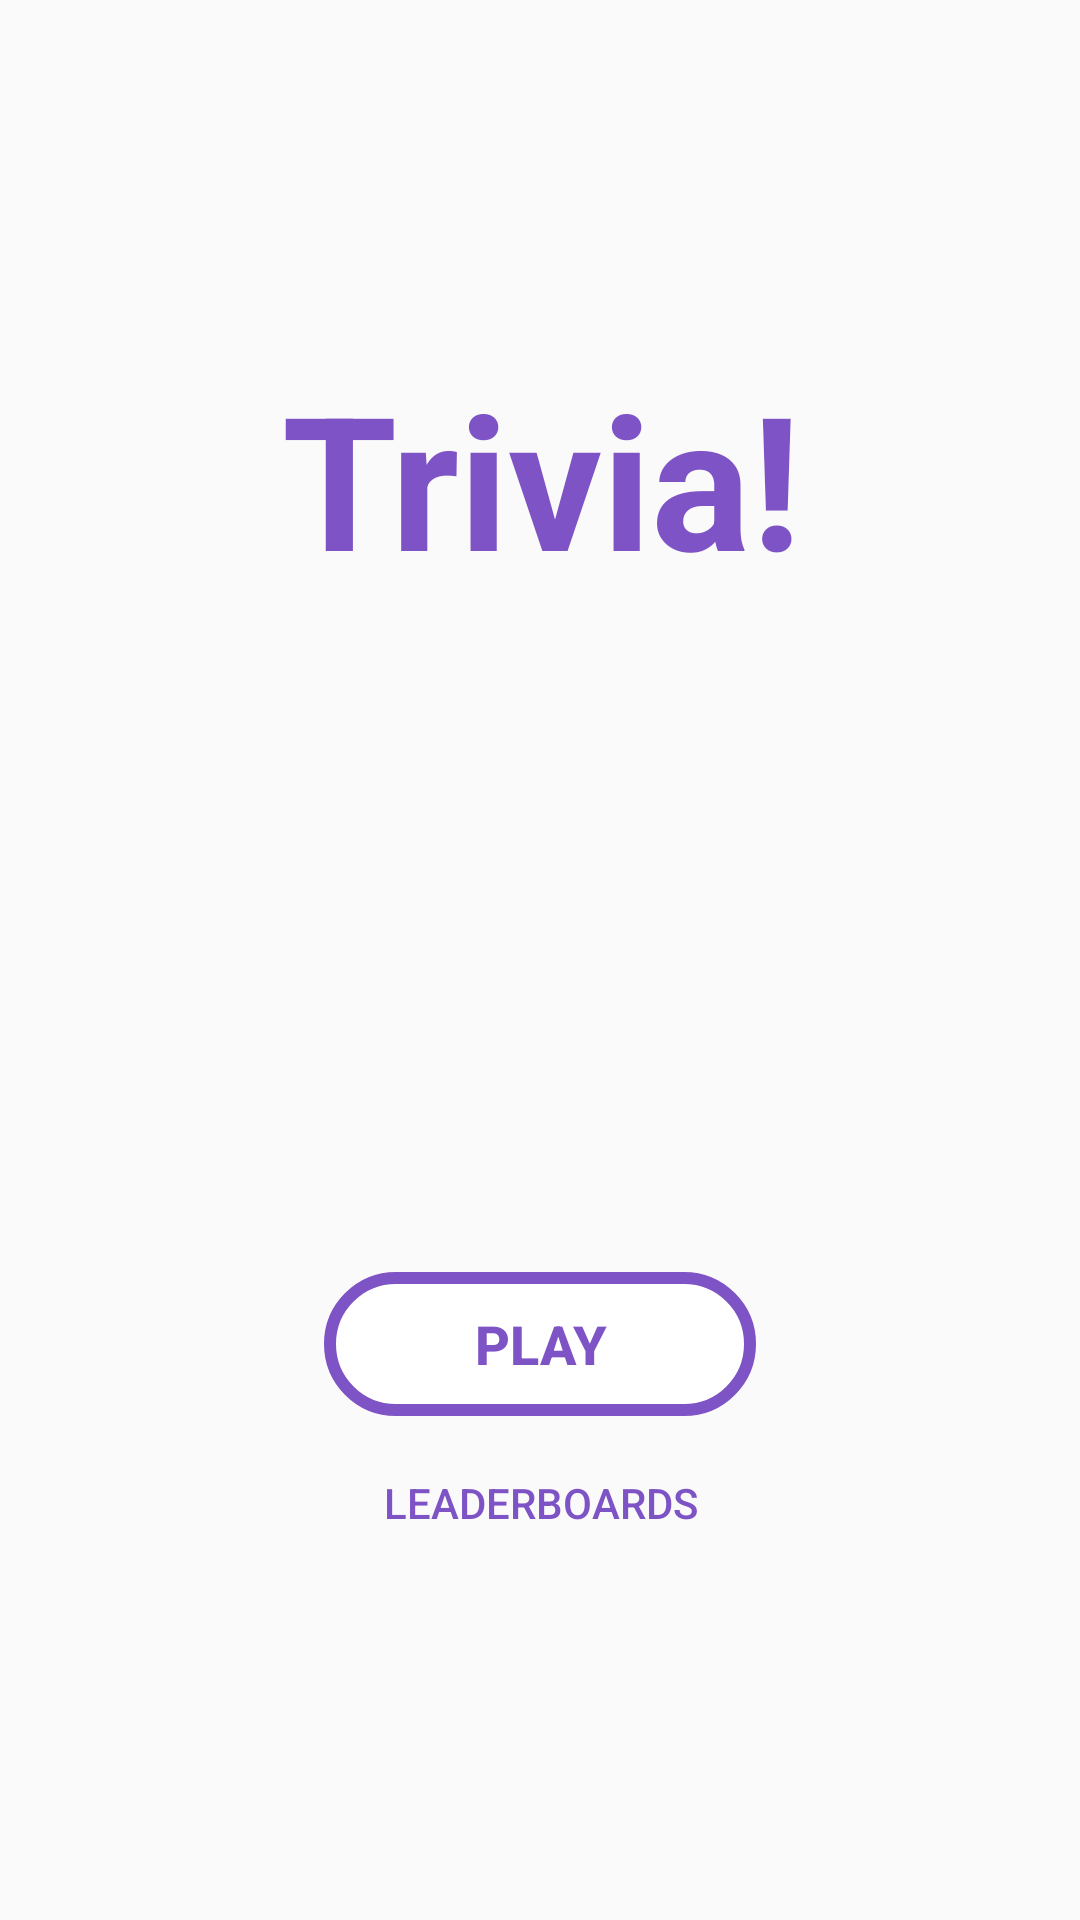

Here is an Android app screen rendered from its layout file. Give the layout XML and the strings, colors and styles it references.
<!-- AndroidManifest.xml: application theme AppTheme -->
<!-- res/layout/fragment_title_screen.xml -->
<?xml version="1.0" encoding="utf-8"?>


<androidx.constraintlayout.widget.ConstraintLayout xmlns:android="http://schemas.android.com/apk/res/android"
    xmlns:app="http://schemas.android.com/apk/res-auto"
    xmlns:tools="http://schemas.android.com/tools"
    android:id="@+id/title_constraint"
    android:layout_width="match_parent"
    android:layout_height="match_parent"
    tools:context="com.example.android.navigationsample.TitleScreen"
    tools:layout_editor_absoluteY="81dp">

    

    <TextView
        android:id="@+id/game_title"
        android:gravity="center_horizontal"
        android:layout_width="368dp"
        android:layout_height="81dp"
        android:layout_marginStart="8dp"
        android:layout_marginEnd="8dp"
        android:text="@string/trivia"
        android:textAlignment="center"
        android:textAllCaps="false"
        android:textAppearance="@style/TextAppearance.AppCompat.Headline"
        android:textColor="@color/colorAccent"
        android:textSize="62sp"
        android:textStyle="bold"
        app:layout_constraintBottom_toTopOf="@+id/title_image"
        app:layout_constraintEnd_toEndOf="parent"
        app:layout_constraintStart_toStartOf="parent"
        app:layout_constraintTop_toTopOf="parent"
        app:layout_constraintVertical_chainStyle="packed" />

    <Button
        android:id="@+id/play_btn"
        style="@style/Widget.AppCompat.Button.Borderless"
        android:layout_width="144dp"
        android:layout_height="48dp"
        android:layout_marginStart="8dp"
        android:layout_marginEnd="8dp"
        android:layout_marginBottom="8dp"
        android:background="@drawable/rounded_button"
        android:text="@string/play"
        android:textColor="@color/colorAccent"
        android:textSize="18sp"
        android:textStyle="bold"
        app:layout_constraintBottom_toTopOf="@+id/leaderboard_btn"
        app:layout_constraintEnd_toEndOf="parent"
        app:layout_constraintStart_toStartOf="parent"
        app:layout_constraintTop_toBottomOf="@+id/title_image" />

    <ImageView
        android:id="@+id/title_image"
        android:layout_width="362dp"
        android:layout_height="225dp"
        android:layout_marginStart="8dp"
        android:layout_marginEnd="8dp"
        android:scaleType="centerCrop"
        android:src="@drawable/image_category_entertainment_raster"
        app:layout_constraintBottom_toTopOf="@+id/play_btn"
        app:layout_constraintEnd_toEndOf="parent"
        app:layout_constraintStart_toStartOf="parent"
        app:layout_constraintTop_toBottomOf="@+id/game_title" />

    <Button
        android:id="@+id/leaderboard_btn"
        style="@style/Widget.AppCompat.Button.Borderless"
        android:layout_width="wrap_content"
        android:layout_height="42dp"
        android:layout_marginStart="8dp"
        android:layout_marginEnd="8dp"
        android:text="@string/leaderboards"
        android:textColor="@color/colorAccent"
        app:layout_constraintBottom_toBottomOf="parent"
        app:layout_constraintEnd_toEndOf="parent"
        app:layout_constraintStart_toStartOf="parent"
        app:layout_constraintTop_toBottomOf="@+id/play_btn" />

</androidx.constraintlayout.widget.ConstraintLayout>
<!-- resources referenced by this layout -->
<resources>
  <color name="colorAccent">#7e53c5</color>
  <!-- drawable rounded_button (drawable) -->
  <?xml version="1.0" encoding="utf-8"?>
  
  
  <selector xmlns:android="http://schemas.android.com/apk/res/android">
      <item android:state_focused="false" android:state_selected="false" android:state_pressed="false" android:drawable="@drawable/button_press" />
      <item android:state_focused="false" android:state_selected="true" android:state_pressed="false" android:drawable="@drawable/button_press" />
      <item android:state_focused="true" android:state_selected="false" android:state_pressed="false" android:drawable="@drawable/button_press" />
      <item android:state_focused="true" android:state_selected="true" android:state_pressed="false" android:drawable="@drawable/button_press" />
      <item android:state_pressed="true" android:drawable="@drawable/button_press" />
  </selector>
  <string name="leaderboards">Leaderboards</string>
  <string name="play">Play</string>
  <string name="trivia">Trivia!</string>
  <style name="AppTheme" parent="Theme.AppCompat.Light.DarkActionBar">
          
          <item name="colorPrimary">@color/colorPrimary</item>
          <item name="colorPrimaryDark">@color/colorPrimaryDark</item>
          <item name="colorAccent">@color/colorAccent</item>
      </style>
  <!-- drawable button_press (drawable) -->
  <shape xmlns:android="http://schemas.android.com/apk/res/android" android:shape="rectangle">
      <stroke android:width="4dp" android:color="@color/colorAccent" />
      <corners android:radius="30dp" />
      <solid android:color="#FFF" />
  </shape>
  <color name="colorPrimary">#008577</color>
  <color name="colorPrimaryDark">#00574B</color>
</resources>
